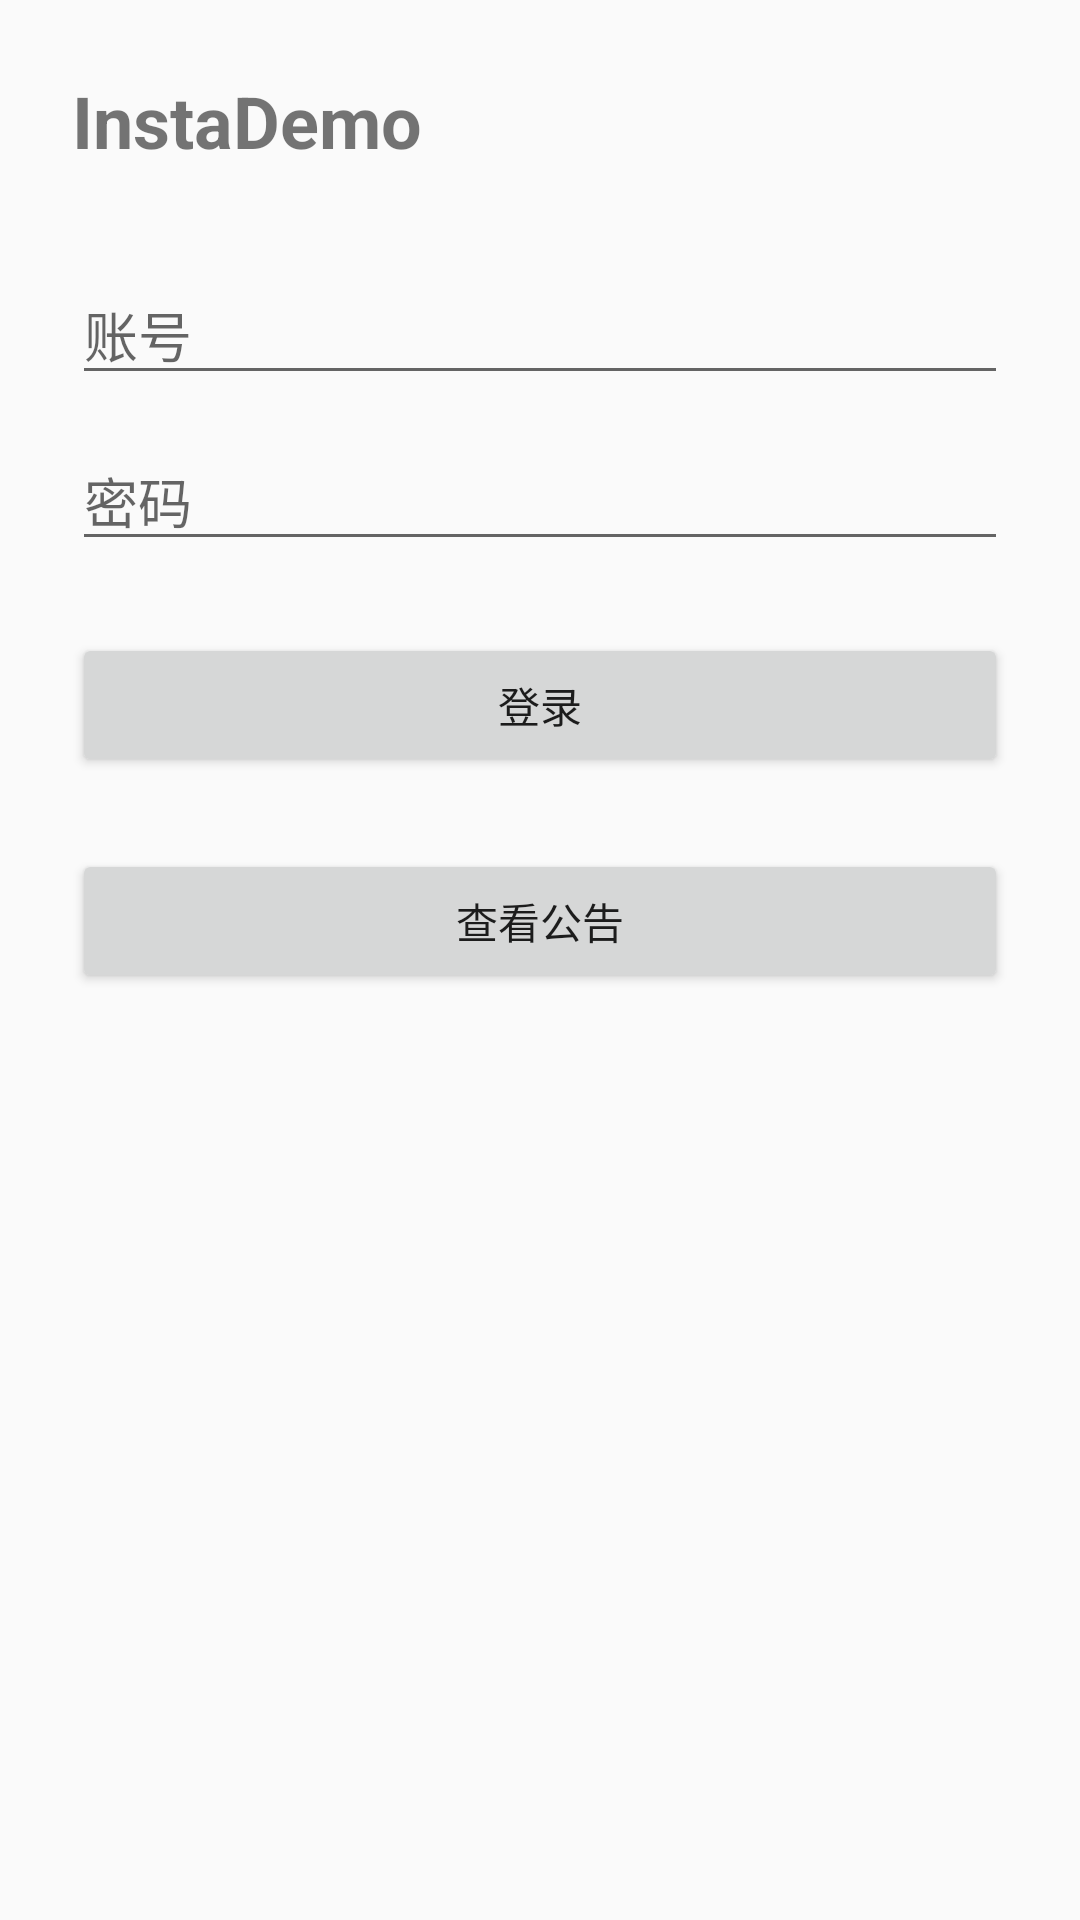

Write the Android layout XML for this screen, with the resource values it uses.
<!-- AndroidManifest.xml: application theme Theme.InstaDemo -->
<!-- res/layout/activity_main.xml -->
<?xml version="1.0" encoding="utf-8"?>
<LinearLayout xmlns:android="http://schemas.android.com/apk/res/android"
    android:layout_width="match_parent"
    android:layout_height="match_parent"
    android:orientation="vertical"
    android:padding="24dp">

    <TextView
        android:layout_width="wrap_content"
        android:layout_height="wrap_content"
        android:layout_marginBottom="32dp"
        android:text="@string/app_name"
        android:textSize="24sp"
        android:textStyle="bold" />

    <EditText
        android:id="@+id/username"
        android:layout_width="match_parent"
        android:layout_height="wrap_content"
        android:hint="@string/hint_username"
        android:inputType="text" />

    <EditText
        android:id="@+id/password"
        android:layout_width="match_parent"
        android:layout_height="wrap_content"
        android:layout_marginTop="12dp"
        android:hint="@string/hint_password"
        android:inputType="textPassword" />

    <Button
        android:id="@+id/login_btn"
        android:layout_width="match_parent"
        android:layout_height="wrap_content"
        android:layout_marginTop="24dp"
        android:text="@string/login" />

    <TextView
        android:id="@+id/error_text"
        android:layout_width="match_parent"
        android:layout_height="wrap_content"
        android:layout_marginTop="12dp"
        android:textColor="#D32F2F"
        android:visibility="gone" />

    
    <Button
        android:id="@+id/announce_btn"
        android:layout_width="match_parent"
        android:layout_height="wrap_content"
        android:layout_marginTop="24dp"
        android:text="@string/announce" />
</LinearLayout>
<!-- resources referenced by this layout -->
<resources>
  <string name="announce">查看公告</string>
  <string name="app_name">InstaDemo</string>
  <string name="hint_password">密码</string>
  <string name="hint_username">账号</string>
  <string name="login">登录</string>
  <style name="Theme.InstaDemo" parent="Theme.AppCompat.Light.DarkActionBar" />
</resources>
